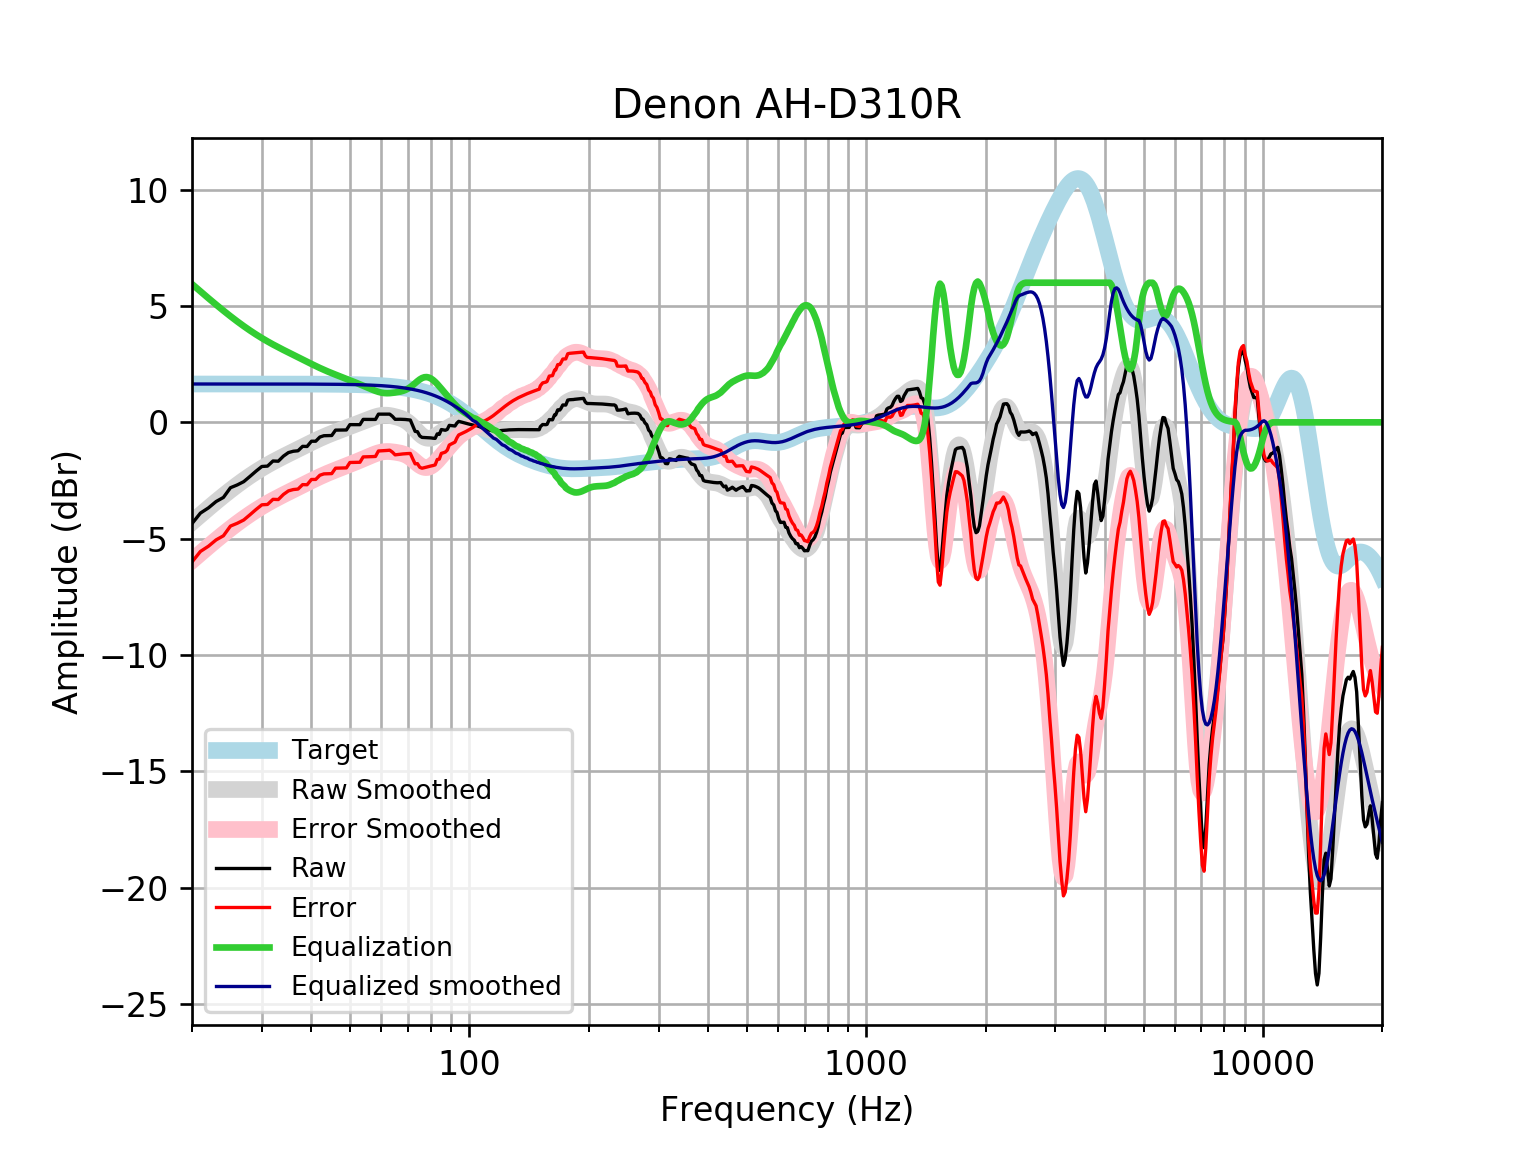

Data behind this chart, as committed beside it:
frequency, raw, error, smoothed, error_smoothed, equalization, equalized_raw, equalized_smoothed, target
20, -4.352, -5.999, -4.292, -5.94, 5.94, 1.589, 1.648, 1.648
21, -3.9, -5.547, -3.98, -5.628, 5.628, 1.728, 1.648, 1.648
22, -3.675, -5.323, -3.686, -5.334, 5.334, 1.658, 1.648, 1.648
23, -3.403, -5.05, -3.41, -5.058, 5.058, 1.655, 1.648, 1.648
24, -3.226, -4.874, -3.152, -4.8, 4.8, 1.573, 1.648, 1.648
25, -2.809, -4.456, -2.912, -4.56, 4.56, 1.751, 1.648, 1.648
26, -2.69, -4.338, -2.691, -4.338, 4.338, 1.648, 1.648, 1.648
27, -2.549, -4.196, -2.487, -4.134, 4.134, 1.586, 1.648, 1.648
28, -2.322, -3.97, -2.3, -3.947, 3.947, 1.625, 1.647, 1.647
29, -2.097, -3.744, -2.129, -3.776, 3.776, 1.679, 1.647, 1.647
30, -1.896, -3.543, -1.973, -3.62, 3.62, 1.724, 1.647, 1.647
31, -1.881, -3.528, -1.83, -3.477, 3.477, 1.597, 1.647, 1.647
32, -1.661, -3.308, -1.699, -3.346, 3.346, 1.685, 1.647, 1.647
33, -1.67, -3.316, -1.578, -3.225, 3.225, 1.555, 1.647, 1.647
34, -1.451, -3.097, -1.465, -3.111, 3.111, 1.66, 1.646, 1.646
35, -1.299, -2.945, -1.357, -3.003, 3.003, 1.704, 1.646, 1.646
36, -1.242, -2.888, -1.254, -2.899, 2.899, 1.657, 1.645, 1.645
37, -1.222, -2.867, -1.153, -2.798, 2.798, 1.576, 1.645, 1.645
38, -1.031, -2.676, -1.055, -2.699, 2.699, 1.668, 1.644, 1.644
39, -1.037, -2.681, -0.9591, -2.603, 2.603, 1.566, 1.644, 1.644
40, -0.8114, -2.454, -0.8664, -2.509, 2.509, 1.698, 1.643, 1.643
41, -0.8106, -2.453, -0.7779, -2.42, 2.42, 1.609, 1.642, 1.642
42, -0.6317, -2.273, -0.6945, -2.336, 2.336, 1.704, 1.641, 1.641
43, -0.5746, -2.215, -0.6167, -2.257, 2.257, 1.682, 1.64, 1.64
44, -0.5697, -2.208, -0.5445, -2.183, 2.183, 1.613, 1.639, 1.639
45, -0.5654, -2.202, -0.4772, -2.114, 2.114, 1.549, 1.637, 1.637
46, -0.3341, -1.969, -0.414, -2.049, 2.049, 1.715, 1.635, 1.635
47, -0.3314, -1.965, -0.3536, -1.987, 1.987, 1.656, 1.634, 1.633
48, -0.3292, -1.96, -0.295, -1.926, 1.926, 1.597, 1.631, 1.631
49, -0.3273, -1.956, -0.2377, -1.867, 1.867, 1.539, 1.629, 1.629
50, -0.0981, -1.724, -0.1812, -1.807, 1.807, 1.709, 1.626, 1.626
51, -0.09764, -1.721, -0.1256, -1.749, 1.749, 1.651, 1.623, 1.623
52, -0.09815, -1.718, -0.07058, -1.69, 1.69, 1.592, 1.62, 1.62
53, -0.09941, -1.715, -0.01611, -1.632, 1.632, 1.533, 1.616, 1.616
54, 0.127, -1.485, 0.03804, -1.574, 1.574, 1.701, 1.612, 1.612
55, 0.1258, -1.481, 0.09177, -1.515, 1.515, 1.641, 1.607, 1.607
56, 0.1251, -1.477, 0.1443, -1.458, 1.458, 1.583, 1.602, 1.602
57, 0.1249, -1.472, 0.1939, -1.403, 1.403, 1.527, 1.596, 1.596
58, 0.1248, -1.465, 0.238, -1.352, 1.352, 1.477, 1.59, 1.59
59, 0.3524, -1.231, 0.2734, -1.31, 1.31, 1.663, 1.583, 1.583
60, 0.3518, -1.224, 0.2973, -1.279, 1.279, 1.631, 1.576, 1.576
61, 0.3513, -1.216, 0.3082, -1.26, 1.26, 1.611, 1.568, 1.568
62, 0.3514, -1.207, 0.3062, -1.253, 1.253, 1.604, 1.559, 1.559
63, 0.3527, -1.196, 0.2932, -1.256, 1.256, 1.609, 1.549, 1.549
64, 0.258, -1.28, 0.272, -1.267, 1.267, 1.525, 1.538, 1.538
65, 0.13, -1.397, 0.2453, -1.282, 1.282, 1.412, 1.527, 1.527
66, 0.1322, -1.382, 0.2143, -1.3, 1.3, 1.432, 1.514, 1.514
67, 0.1324, -1.369, 0.1782, -1.323, 1.323, 1.455, 1.501, 1.501
68, 0.1295, -1.357, 0.1342, -1.352, 1.352, 1.482, 1.486, 1.486
69, 0.1228, -1.348, 0.07831, -1.392, 1.392, 1.515, 1.471, 1.471
70, 0.1124, -1.341, 0.007547, -1.446, 1.446, 1.559, 1.454, 1.454
71, 0.09896, -1.337, -0.07906, -1.515, 1.515, 1.614, 1.436, 1.436
72, -0.1514, -1.567, -0.1792, -1.595, 1.595, 1.444, 1.416, 1.416
73, -0.3875, -1.783, -0.2873, -1.683, 1.683, 1.295, 1.395, 1.395
74, -0.4012, -1.774, -0.3956, -1.769, 1.769, 1.367, 1.373, 1.373
75, -0.5821, -1.931, -0.4952, -1.844, 1.844, 1.262, 1.349, 1.349
76, -0.647, -1.971, -0.5785, -1.902, 1.902, 1.255, 1.324, 1.324
77, -0.6514, -1.949, -0.6397, -1.937, 1.937, 1.285, 1.297, 1.297
78, -0.6548, -1.924, -0.6761, -1.945, 1.945, 1.29, 1.269, 1.269
79, -0.6596, -1.898, -0.6875, -1.926, 1.926, 1.267, 1.239, 1.239
... 553 more rows
